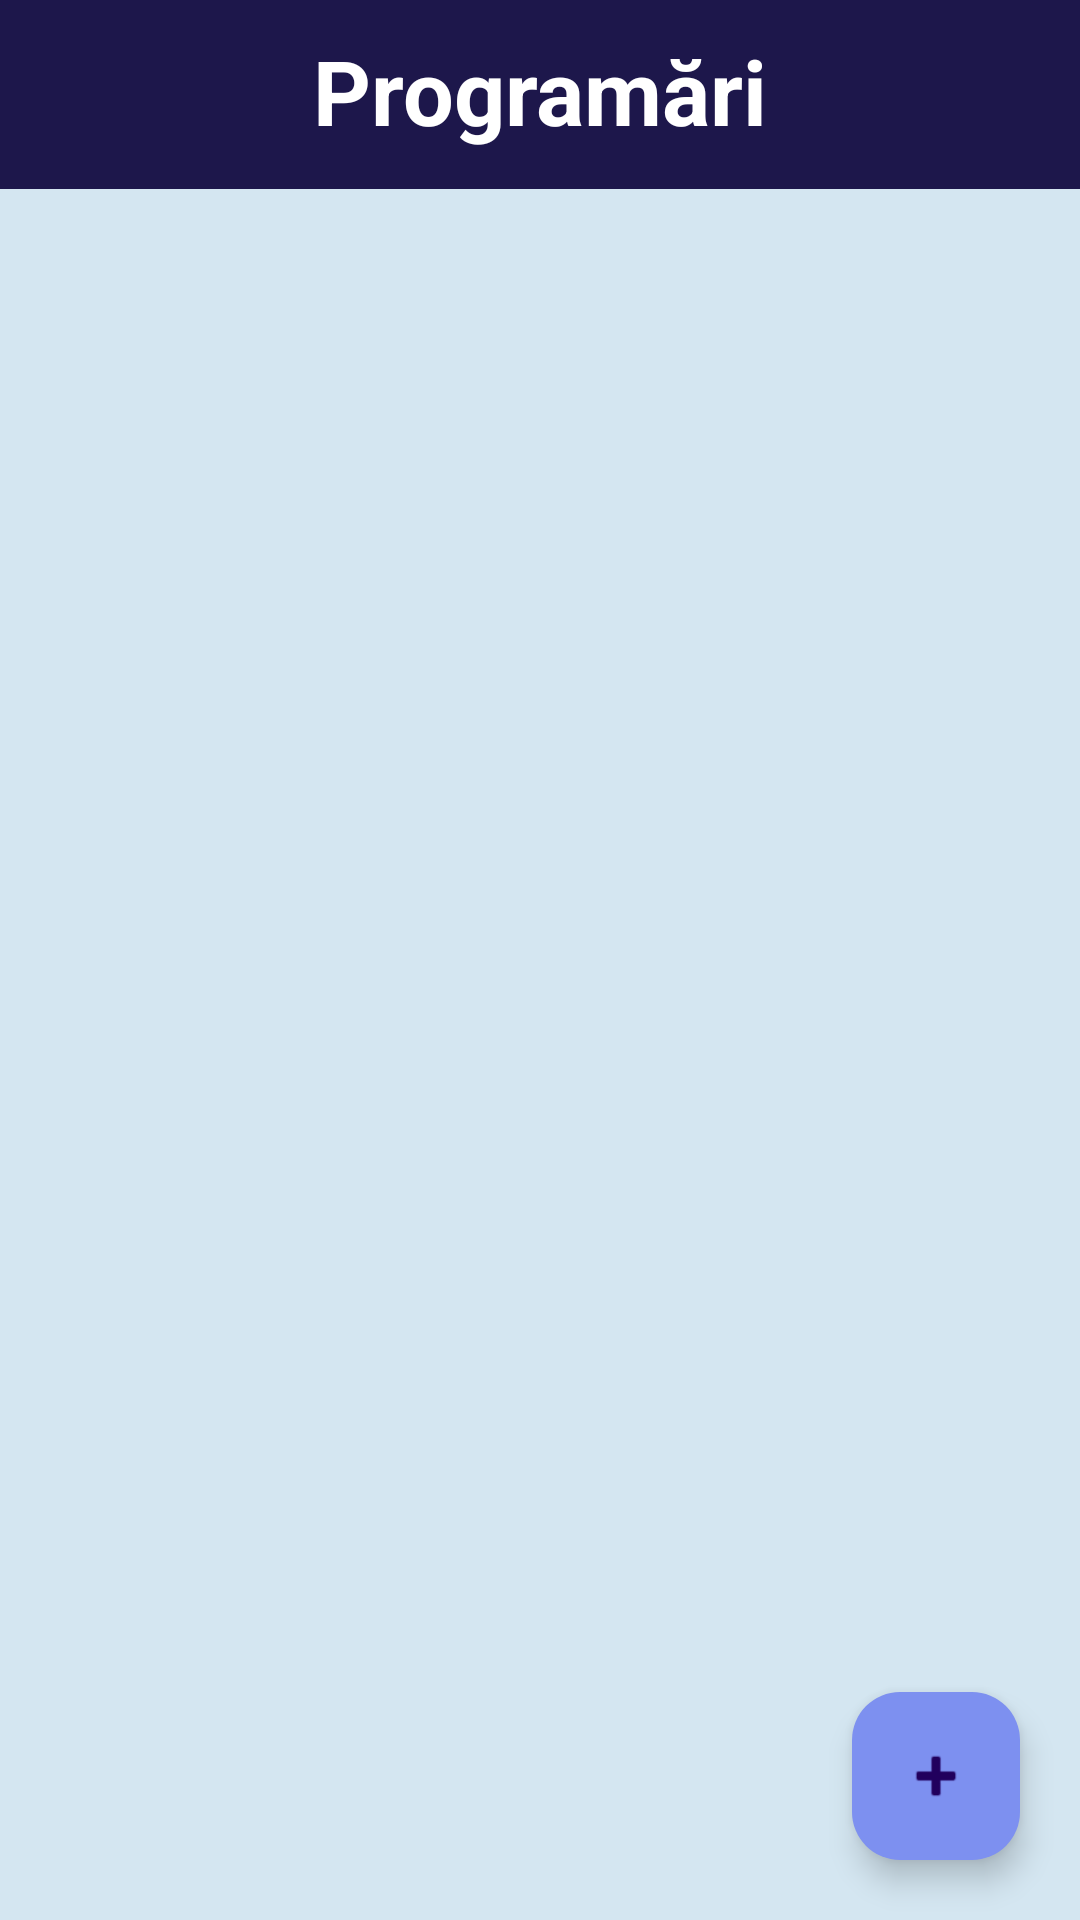

Produce the Android XML layout that renders to this screen, including the resource entries it uses.
<!-- AndroidManifest.xml: application theme Theme.CardDeSanatate -->
<!-- res/layout/activity_programari.xml -->
<?xml version="1.0" encoding="utf-8"?>
<androidx.constraintlayout.widget.ConstraintLayout xmlns:android="http://schemas.android.com/apk/res/android"
    xmlns:app="http://schemas.android.com/apk/res-auto"
    xmlns:tools="http://schemas.android.com/tools"
    android:id="@+id/main"
    android:layout_width="match_parent"
    android:layout_height="match_parent"
    tools:context=".Programari_Activity"
    android:background="#d4e6f1">

    <TextView
        android:id="@+id/tvTitluProgramari"
        android:layout_width="match_parent"
        android:layout_height="63dp"
        android:background="#1d174b"
        android:paddingTop="30px"
        android:textColor="@color/white"
        android:textAlignment="center"
        android:textStyle="bold"
        android:text="Programări"
        android:textSize="90px"
        app:layout_constraintTop_toTopOf="parent"/>

    <ListView
        android:id="@+id/lsvProgramari"
        android:layout_width="match_parent"
        android:layout_height="849dp"
        tools:layout_editor_absoluteX="1dp"
        tools:layout_editor_absoluteY="64dp"
        app:layout_constraintTop_toBottomOf="@id/tvTitluProgramari">
    </ListView>

    <com.google.android.material.floatingactionbutton.FloatingActionButton
        android:id="@+id/fabAdaugaProgramare"
        android:layout_width="wrap_content"
        android:layout_height="wrap_content"
        android:background="#1d174b"
        android:clickable="true"
        app:srcCompat="@android:drawable/ic_input_add"
        app:layout_constraintBottom_toBottomOf="parent"
        app:layout_constraintRight_toRightOf="parent"
        android:backgroundTint="#7D90F0"
        android:layout_marginBottom="20dp"
        android:layout_marginRight="20dp"
        />
</androidx.constraintlayout.widget.ConstraintLayout>
<!-- resources referenced by this layout -->
<resources>
  <style name="Theme.CardDeSanatate" parent="Base.Theme.CardDeSanatate" />
  <style name="Base.Theme.CardDeSanatate" parent="Theme.Material3.DayNight.NoActionBar">
          
          
      </style>
  <!-- not gathered from this repository: default colours our renderer supplied (Android Studio template values) -->
  <color name="white">#FFFFFFFF</color>
</resources>
